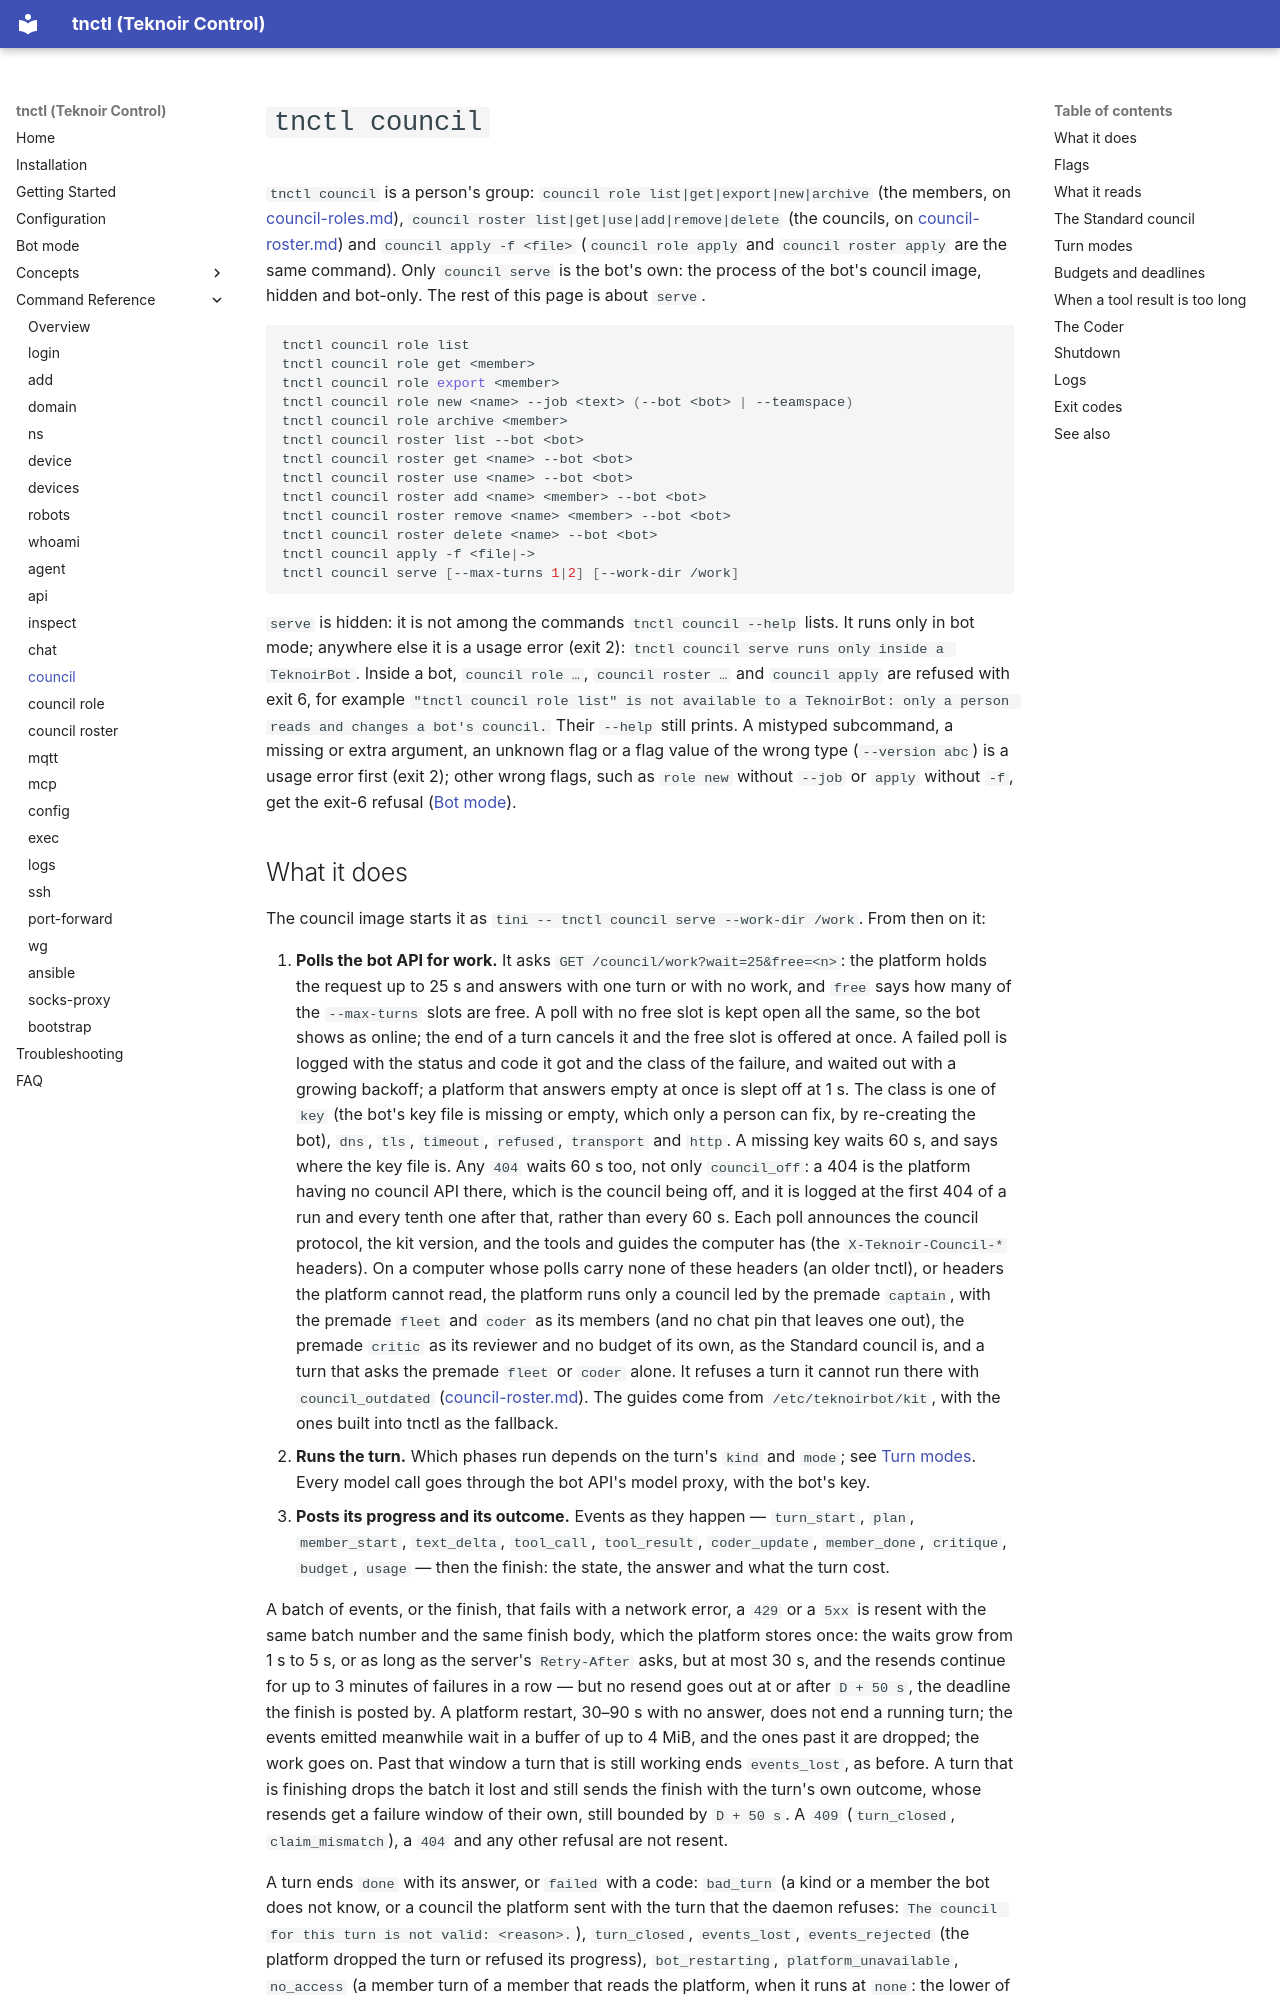

repository: teknoir/cli · page: commands/council/index.html · generator: mkdocs

# `tnctl council`

`tnctl council` is a person's group: `council role list|get|export|new|archive` (the members, on
[council-roles.md](council-roles.md)), `council roster list|get|use|add|remove|delete` (the councils, on
[council-roster.md](council-roster.md)) and `council apply -f <file>` (`council role apply` and
`council roster apply` are the same command). Only `council serve` is the bot's own: the process of the bot's
council image, hidden and bot-only. The rest of this page is about `serve`.

```bash
tnctl council role list
tnctl council role get <member>
tnctl council role export <member>
tnctl council role new <name> --job <text> (--bot <bot> | --teamspace)
tnctl council role archive <member>
tnctl council roster list --bot <bot>
tnctl council roster get <name> --bot <bot>
tnctl council roster use <name> --bot <bot>
tnctl council roster add <name> <member> --bot <bot>
tnctl council roster remove <name> <member> --bot <bot>
tnctl council roster delete <name> --bot <bot>
tnctl council apply -f <file|->
tnctl council serve [--max-turns 1|2] [--work-dir /work]
```

`serve` is hidden: it is not among the commands `tnctl council --help` lists. It runs only in bot mode;
anywhere else it is a usage error (exit 2): `tnctl council serve runs only inside a TeknoirBot`. Inside a bot,
`council role …`, `council roster …` and `council apply` are refused with exit 6, for example
`"tnctl council role list" is not available to a TeknoirBot: only a person reads and changes a bot's council.`
Their `--help` still prints. A mistyped subcommand, a missing or extra argument, an unknown flag or a flag value of
the wrong type (`--version abc`) is a usage error first (exit 2); other wrong flags, such as `role new` without
`--job` or `apply` without `-f`, get the exit-6 refusal ([Bot mode](../bot-mode.md)).
